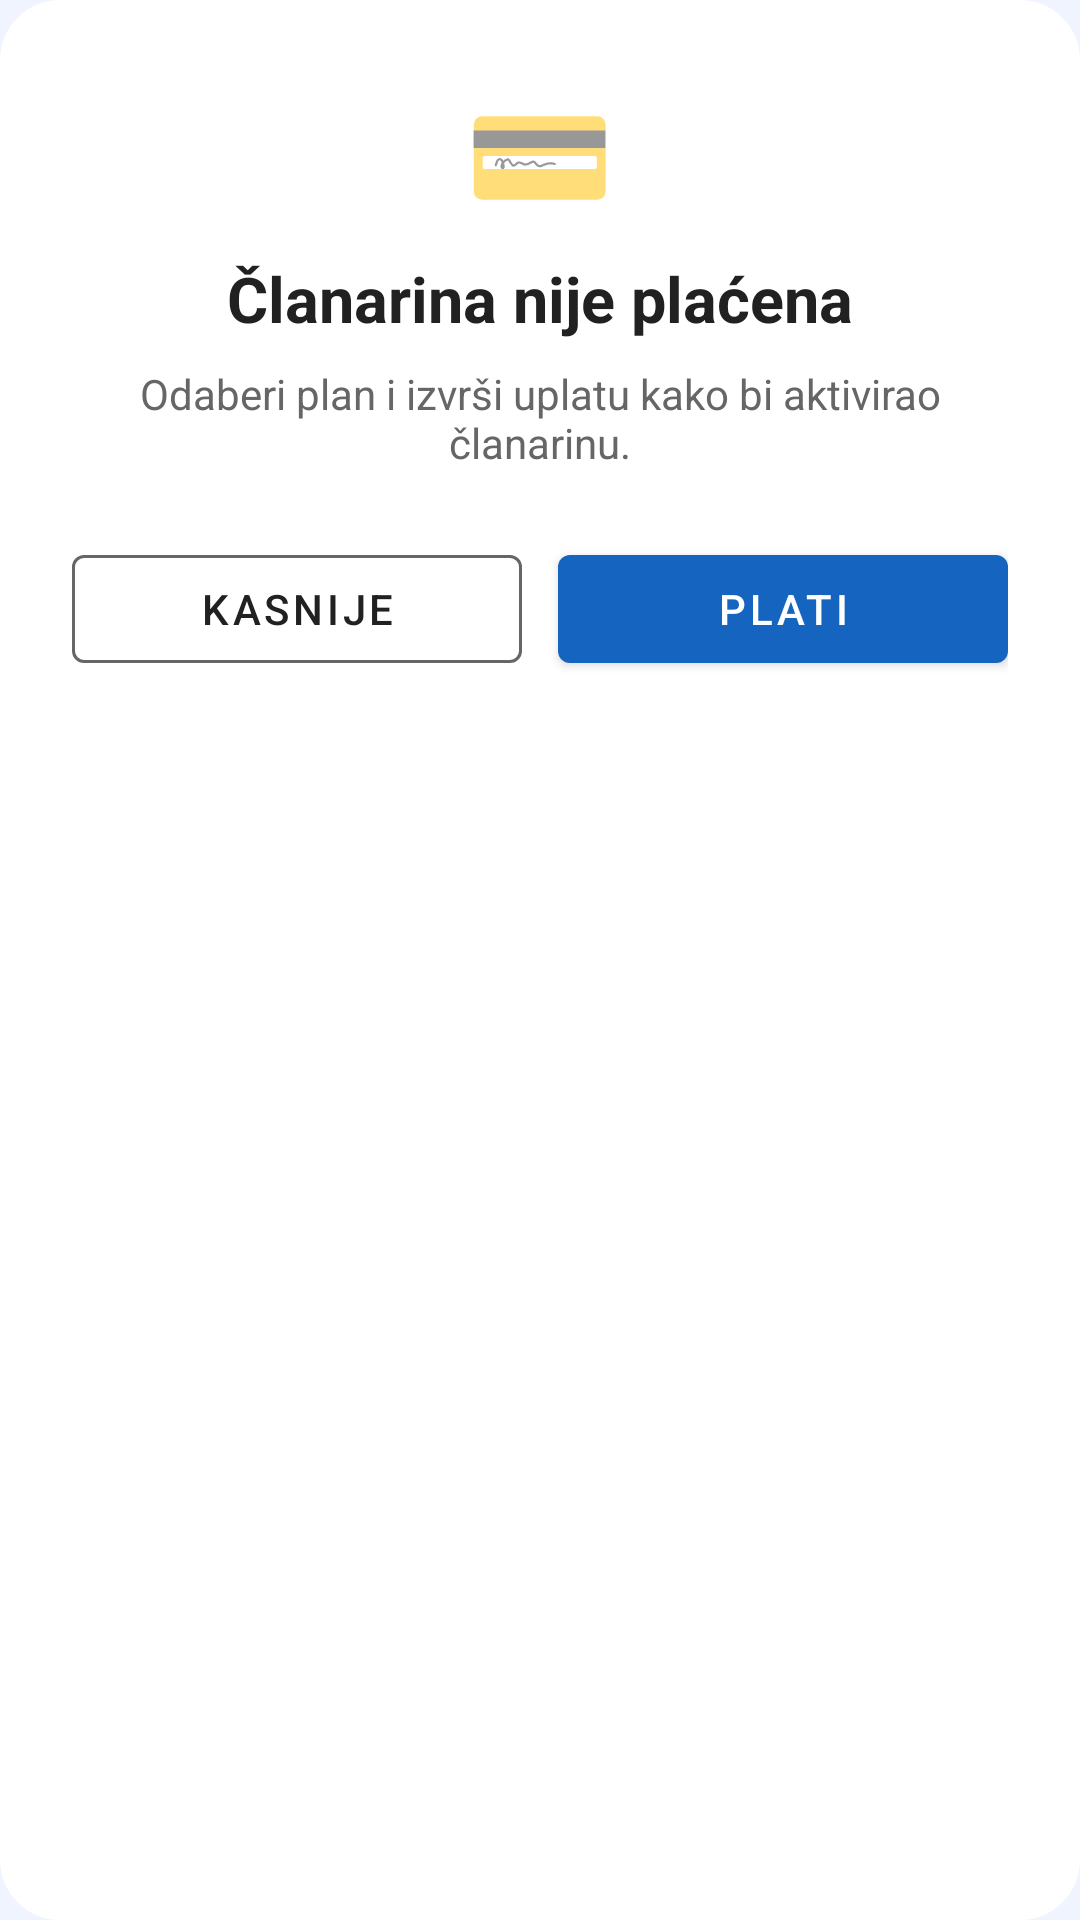

This screen was rendered from an Android layout file. Write that file and the resources it references.
<!-- AndroidManifest.xml: application theme Theme.EvidencijaClanova -->
<!-- res/layout/dialog_clanarina_nije_placena.xml -->
<?xml version="1.0" encoding="utf-8"?>
<LinearLayout xmlns:android="http://schemas.android.com/apk/res/android"
    xmlns:app="http://schemas.android.com/apk/res-auto"
    android:layout_width="match_parent"
    android:layout_height="wrap_content"
    android:orientation="vertical"
    android:padding="24dp"
    android:background="@drawable/pozadina_dialog_kartica">

    <TextView
        android:layout_width="wrap_content"
        android:layout_height="wrap_content"
        android:layout_gravity="center_horizontal"
        android:text="💳"
        android:textSize="40sp"
        android:layout_marginBottom="8dp" />

    <TextView
        android:layout_width="wrap_content"
        android:layout_height="wrap_content"
        android:layout_gravity="center_horizontal"
        android:text="Članarina nije plaćena"
        android:textSize="21sp"
        android:textStyle="bold"
        android:textColor="@color/text_dark"
        android:gravity="center"
        android:layout_marginBottom="8dp" />

    <TextView
        android:layout_width="match_parent"
        android:layout_height="wrap_content"
        android:text="Odaberi plan i izvrši uplatu kako bi aktivirao članarinu."
        android:textSize="14sp"
        android:textColor="@color/text_gray"
        android:gravity="center"
        android:layout_marginBottom="22dp" />

    <LinearLayout
        android:layout_width="match_parent"
        android:layout_height="wrap_content"
        android:orientation="horizontal">

        <com.google.android.material.button.MaterialButton
            android:id="@+id/btn_kasnije"
            style="@style/Widget.MaterialComponents.Button.OutlinedButton"
            android:layout_width="0dp"
            android:layout_height="wrap_content"
            android:layout_weight="1"
            android:layout_marginEnd="6dp"
            android:text="Kasnije"
            android:textColor="@color/text_dark"
            app:strokeColor="@color/text_gray" />

        <com.google.android.material.button.MaterialButton
            android:id="@+id/btn_plati_clanarinu"
            android:layout_width="0dp"
            android:layout_height="wrap_content"
            android:layout_weight="1"
            android:layout_marginStart="6dp"
            android:text="Plati"
            android:textColor="@android:color/white" />

    </LinearLayout>

</LinearLayout>
<!-- resources referenced by this layout -->
<resources>
  <color name="text_dark">#212121</color>
  <color name="text_gray">#666666</color>
  <!-- drawable pozadina_dialog_kartica (drawable) -->
  <?xml version="1.0" encoding="utf-8"?>
  <shape xmlns:android="http://schemas.android.com/apk/res/android">
  
      <solid android:color="#FFFFFF" />
  
      <corners android:radius="20dp" />
  
  </shape>
  <style name="Theme.EvidencijaClanova" parent="Theme.MaterialComponents.DayNight.NoActionBar">
          <item name="colorPrimary">@color/primary</item>
          <item name="colorPrimaryVariant">@color/primary_light</item>
          <item name="colorAccent">@color/accent</item>
          <item name="android:colorBackground">@color/background</item>
          <item name="colorSurface">@color/card</item>
      </style>
  <color name="primary">#1565C0</color>
  <color name="primary_light">#1E88E5</color>
  <color name="accent">#1E88E5</color>
  <color name="background">#F0F4FF</color>
  <color name="card">#FFFFFF</color>
</resources>
